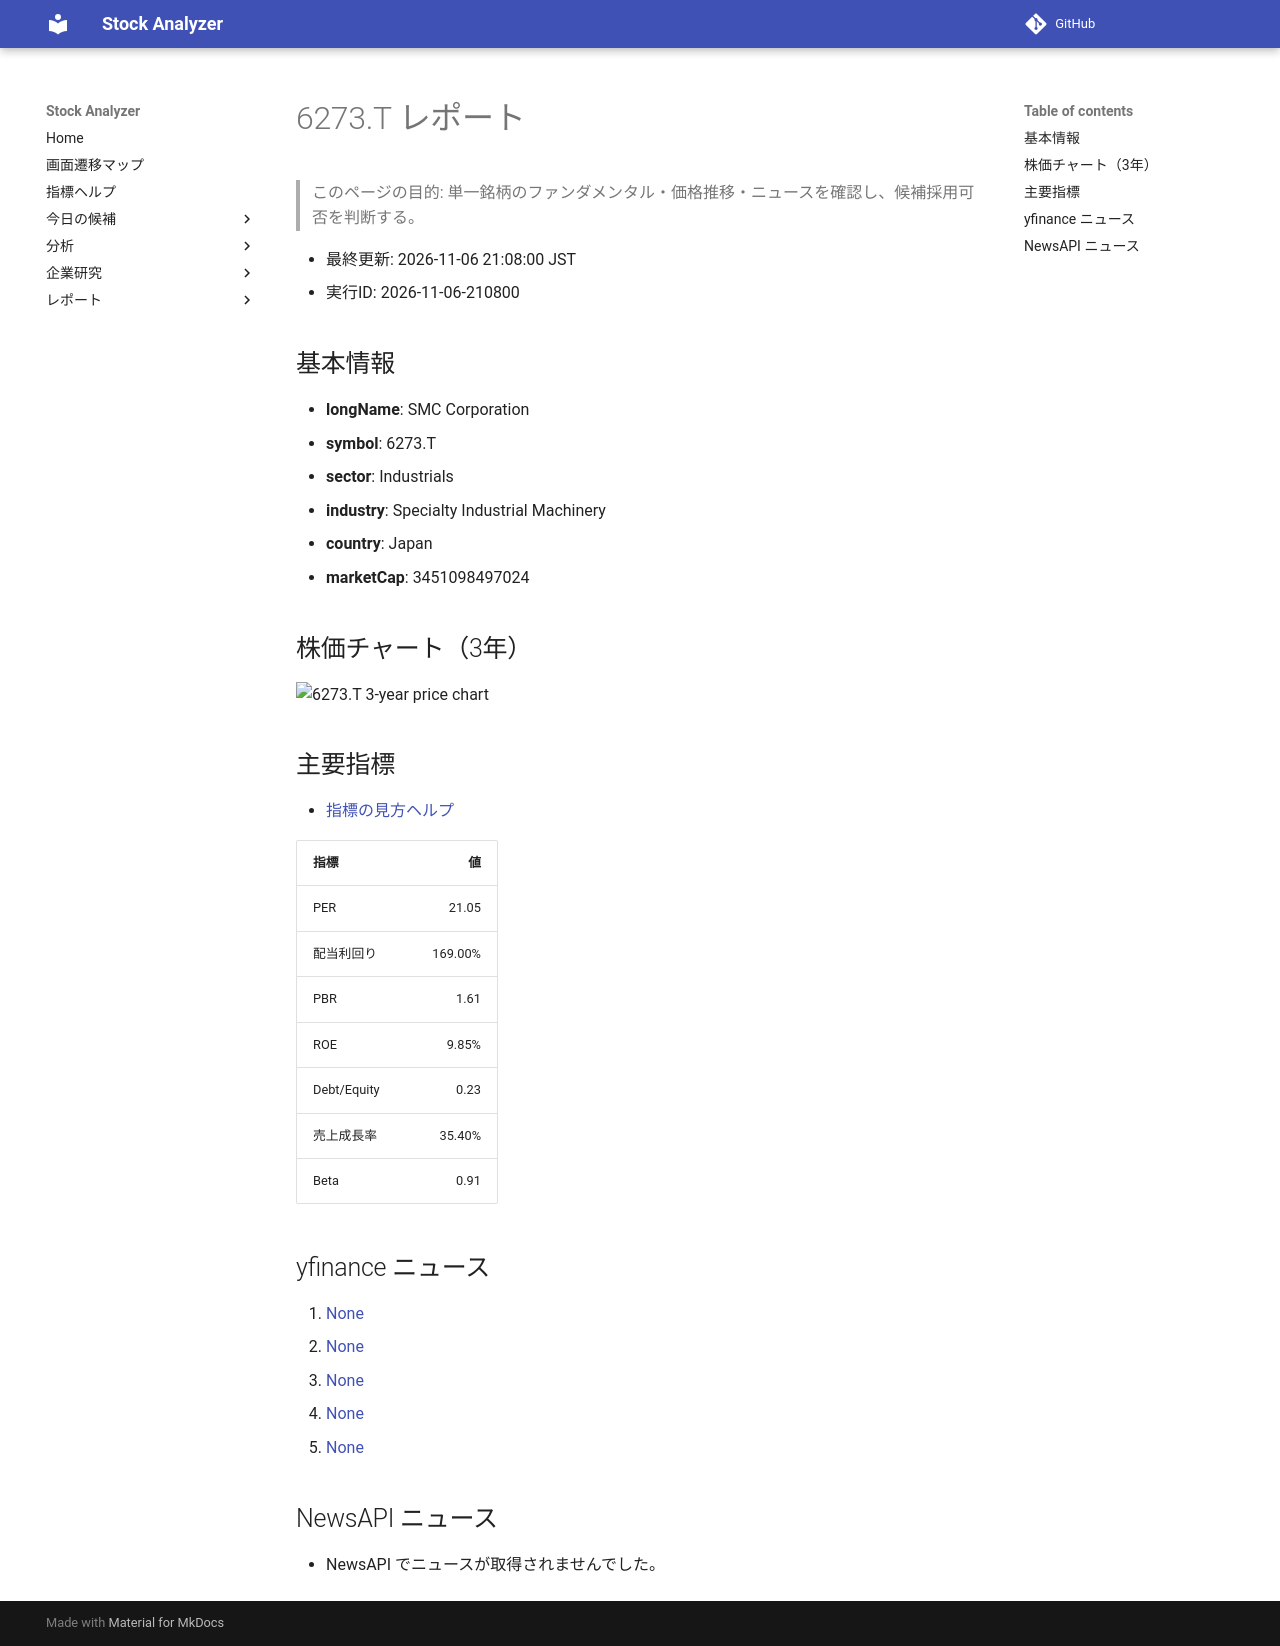

repository: Yumi-note/Making-APP · page: reports/2026-11-06/210800/6273_T/index.html · generator: mkdocs

# 6273.T レポート

> このページの目的: 単一銘柄のファンダメンタル・価格推移・ニュースを確認し、候補採用可否を判断する。

- 最終更新: 2026-11-06 21:08:00 JST
- 実行ID: 2026-11-06-210800

## 基本情報

- **longName**: SMC Corporation
- **symbol**: 6273.T
- **sector**: Industrials
- **industry**: Specialty Industrial Machinery
- **country**: Japan
- **marketCap**: 3451098497024

## 株価チャート（3年）

![6273.T 3-year price chart](6273_T_3y.png)

## 主要指標

- [指標の見方ヘルプ](../../../../indicators.md)

| 指標 | 値 |
|---|---:|
| PER | 21.05 |
| 配当利回り | 169.00% |
| PBR | 1.61 |
| ROE | 9.85% |
| Debt/Equity | 0.23 |
| 売上成長率 | 35.40% |
| Beta | 0.91 |

## yfinance ニュース

1. [None](None)
2. [None](None)
3. [None](None)
4. [None](None)
5. [None](None)

## NewsAPI ニュース

- NewsAPI でニュースが取得されませんでした。
